pico-8 play session: hold → + tap 🅾

[t = 1 s] hold → ~1s, tap 🅾 ~2×
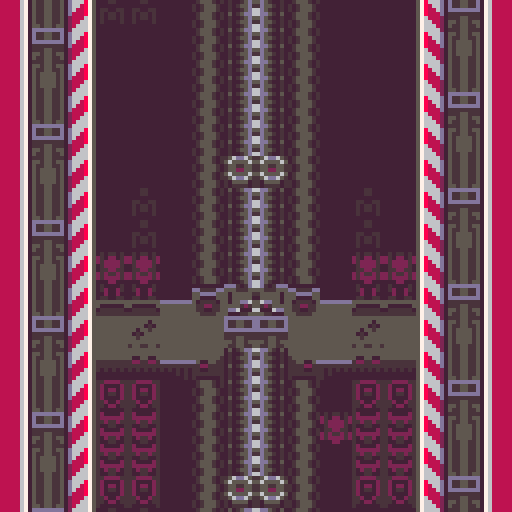
[t = 2 s] hold → ~2s, tap 🅾 ~4×
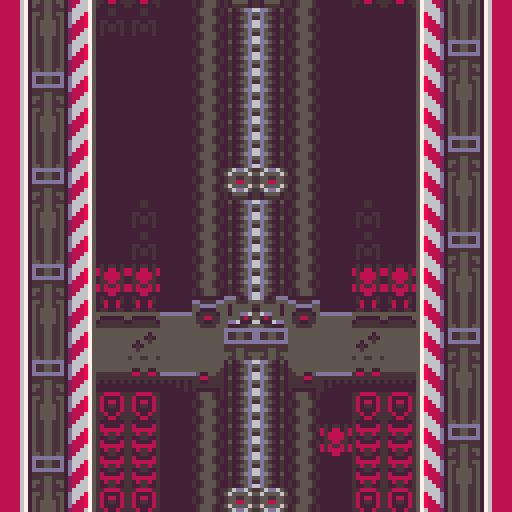
[t = 4 s] hold → ~4s, tap 🅾 ~7×
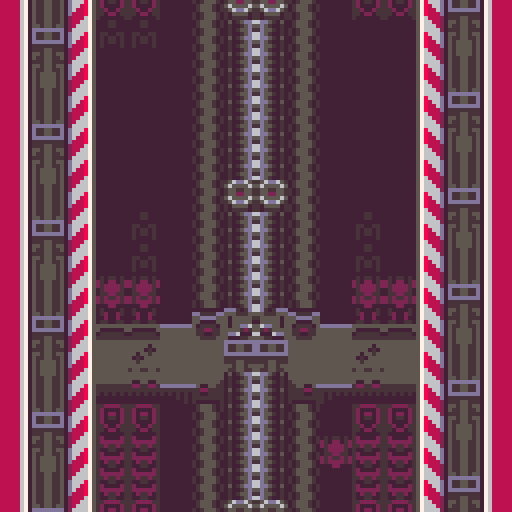
[t = 6 s] hold → ~6s, tap 🅾 ~10×
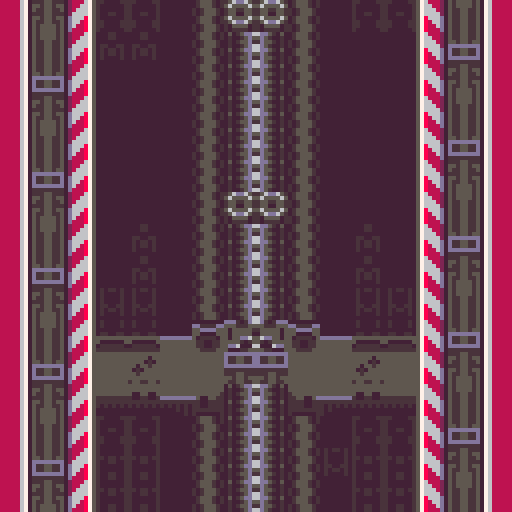

pico-8 cartridge
version 41
__lua__

function _init()
	pal({[0]=2,4,9,10,5,13,6,7,136,8,3,139,138,130,133,129},1)
	poke(0x5f2e,1) -- keeps the colours on quit

	palt(0,false)

	t=0
end

function _draw()
	t+=1

	cls()
	
	local flash_colours=split"13,13,13,13,0,8,9,8,8,0,0"
--	local flash_colours=split"13,13,13,13,9,8,8,0,0"

	pal(15,flash_colours[1+((t\4)%#flash_colours)])
	
	for i=-1,1 do
		local t=t*.25
		map(0,0,0,i*128+t%128,16,16)
	end
	
	local size=3
	for i=-30+t%(size*8),128,size*8 do
		map(125,0,0,i,size,size)
		map(125,4,128-24,i,size,size)
	end
end
__gfx__
0000000000000000dddddddddedddded00000000dddddddd44444444000000000000000000000000d06666744766660d00000000000000000000000000000000
0000000000000000dddddddddefddfed0000000055eeee5544444444000000000000000000000000d56669744796665d00000000000000000000000000000000
0070070000000000ddddddddddfddfdd000000004455554444444444000000000000000000000000d56689744798665d00000000000000000000000000000000
0007700000000000dddddddddeeddeed0000000044dddd4444444444000000000000000000000000d56889744798865d00000000000000000000000000000000
00077000000000005555555544444444000000004deeeed444444444000000000000000000000000d58889744798885d00000000000000000000000000000000
0070070000000000444444444dddddd4000000004eeffee444444444000000000000000000000000d08886744768880d00000000000000000000000000000000
000000000000000044444444deeeeeed000000004eeddee444444444000000000000000000000000d08866744766880d00000000000000000000000000000000
000000000000000044444444eeeeeeee0000000044eeee4444444444000000000000000000000000d08666744766680d00000000000000000000000000000000
de444eded4de45566554ed4d00000000444444444444444400000000444444444444444400000000555555558888888888888888888888880000000000000000
de444edededde454454edded000000004444444444444444000000004444444444444444000000005ee44ee58888888888888888888888880000000000000000
ede444eddede445ee544eded00000000444444444444444e00000000e444444444444444000000005ee44ee58888888888888888888888880000000000000000
ede444eddedde456654edded000000005555555554dd44ee00000000ee44dd455555555500000000555555558888888888888888888888880000000000000000
de444eded4de45566554ed4d00000000eeeeeeeeeeffeeee00000000eeeeffeeeeeeeeee00000000eeeeeeee8888888888888888888888880000000000000000
de444edededde454454edded00000000ededededeeddeeee00000000eeeeddeeedededed00000000eee44eee8888888666666666688888880000000000000000
ede444eddede445ee544eded00000000ddddededeeeeeeee00000000eeeeeeeeededdddd0000000044e44e448888886777777777768888880000000000000000
ede444eddedde456654edded00000000ddddddededddddde00000000eddddddeeddddddd000000004ee44ee48888867dddddddddd76888880000000000000000
44444444e465564e0000000044444444444444440000000000000000dddeedddefddddfededeededeee44eee8888867d00000000d76888880000000000000000
44444d44464444640000000044444444444444440000000000000000dddeedddeffffffefedffdef44e44e448888867d00000000d76888880000000000000000
4444ded4e44ee44e00000000444444444dd44dd40000000000000000ddddddddeefeefeefeffffef4ee44ee48888867d00000000d76888880000000000000000
44d44e44e44ff44e00000000eeeeeeeeeffeeffe0000000000000000deeddeededdeeddedeffffed4e4444e48888867d00000000d76888880000000000000000
4ded44444644446400000000eeeeeeeeeeeeeeee0000000000000000dedeededefddddfedeeffeed4e4444e48888867d00000000d76888880000000000000000
44e44444e465564e00000000edededededededed0000000000000000dedeededeffffffefefeefef4e4444e48888867d00000000d76888880000000000000000
44444444ed4444de00000000dddddddddddddddd0000000000000000deddddededfeefdefeffffef4e4444e48888867d00000000d76888880000000000000000
e44ee44eedeeeede00000000dddddddddddddddd0000000000000000ddddddddeddeeddedddffddd4ee44ee48888867d00000000d76888880000000000000000
00000000555ede5665ede5550000000000000000000000000000000000000000ddddddddeeffffee4ee44ee48888867dddddddddd76888880000000000000000
00000000444eee4444eee4440000000000000000000000000000000000000000ddddddddefddddfe4ee44ee48888806777777777760888880000000000000000
000000004d44444ee44444d40000000000000000000000000000000000000000ddddddddefdffdfe4ee44ee48888800666666666600888880000000000000000
000000004d44444dd44444d40000000000000000000000000000000000000000ddddddddefdeedfe4ee44ee48888880000000000008888880000000000000000
000000004d445564465544d40000000000000000000000000000000000000000ddddddddefddddfe4ee44ee48888888000000000088888880000000000000000
000000004444efe44efe44440000000000000000000000000000000000000000ddddddddeefddfee4ee44ee48888888888888888888888880000000000000000
000000004556ddd66ddd65540000000000000000000000000000000000000000ddddddddeedffdee4ee44ee48888888888888888888888880000000000000000
000000004dddee4444eeddd40000000000000000000000000000000000000000ddddddddedddddde44e44e448888888888888888888888880000000000000000
__map__
38383838383810111210383838383838000000000000000000000000000000000000000000000000000000000000000000000000000000000000000000000000000000000000000000000000000000000000000000000000000000000000000000000000000000000000000000000000000000000000000000000000002b1a0a
38383838383810111210383838383838000000000000000000000000000000000000000000000000000000000000000000000000000000000000000000000000000000000000000000000000000000000000000000000000000000000000000000000000000000000000000000000000000000000000000000000000002b2a0a
38383838383810111210383838383838000000000000000000000000000000000000000000000000000000000000000000000000000000000000000000000000000000000000000000000000000000000000000000000000000000000000000000000000000000000000000000000000000000000000000000000000002b3a0a
3838383838381021211038383838383800000000000000000000000000000000000000000000000000000000000000000000000000000000000000000000000000000000000000000000000000000000000000000000000000000000000000000000000000000000000000000000000000000000000000000000000000000000
38383838273810111210382738383838000000000000000000000000000000000000000000000000000000000000000000000000000000000000000000000000000000000000000000000000000000000000000000000000000000000000000000000000000000000000000000000000000000000000000000000000000b2a2d
38383838273810111210382738383838000000000000000000000000000000000000000000000000000000000000000000000000000000000000000000000000000000000000000000000000000000000000000000000000000000000000000000000000000000000000000000000000000000000000000000000000000b3a2d
38383829293810111210382929383838000000000000000000000000000000000000000000000000000000000000000000000000000000000000000000000000000000000000000000000000000000000000000000000000000000000000000000000000000000000000000000000000000000000000000000000000000b1a2d
0202020303020531320502030302020200000000000000000000000000000000000000000000000000000000000000000000000000000000000000000000000000000000000000000000000000000000000000000000000000000000000000000000000000000000000000000000000000000000000000000000000000000000
060606062006061a1a0606200606060600000000000000000000000000000000000000000000000000000000000000000000000000000000000000000000000000000000000000000000000000000000000000000000000000000000000000000000000000000000000000000000000000000000000000000000000000000000
2323232324141511121718242323232300000000000000000000000000000000000000000000000000000000000000000000000000000000000000000000000000000000000000000000000000000000000000000000000000000000000000000000000000000000000000000000000000000000000000000000000000000000
3838383939381011121038393938383800000000000000000000000000000000000000000000000000000000000000000000000000000000000000000000000000000000000000000000000000000000000000000000000000000000000000000000000000000000000000000000000000000000000000000000000000000000
3838292828381011121029282829383800000000000000000000000000000000000000000000000000000000000000000000000000000000000000000000000000000000000000000000000000000000000000000000000000000000000000000000000000000000000000000000000000000000000000000000000000000000
3838382828381011121038282838383800000000000000000000000000000000000000000000000000000000000000000000000000000000000000000000000000000000000000000000000000000000000000000000000000000000000000000000000000000000000000000000000000000000000000000000000000000000
3838383939381021211038393938383800000000000000000000000000000000000000000000000000000000000000000000000000000000000000000000000000000000000000000000000000000000000000000000000000000000000000000000000000000000000000000000000000000000000000000000000000000000
3838382727381011121038383838383800000000000000000000000000000000000000000000000000000000000000000000000000000000000000000000000000000000000000000000000000000000000000000000000000000000000000000000000000000000000000000000000000000000000000000000000000000000
3838383838381011121038383838383800000000000000000000000000000000000000000000000000000000000000000000000000000000000000000000000000000000000000000000000000000000000000000000000000000000000000000000000000000000000000000000000000000000000000000000000000000000
